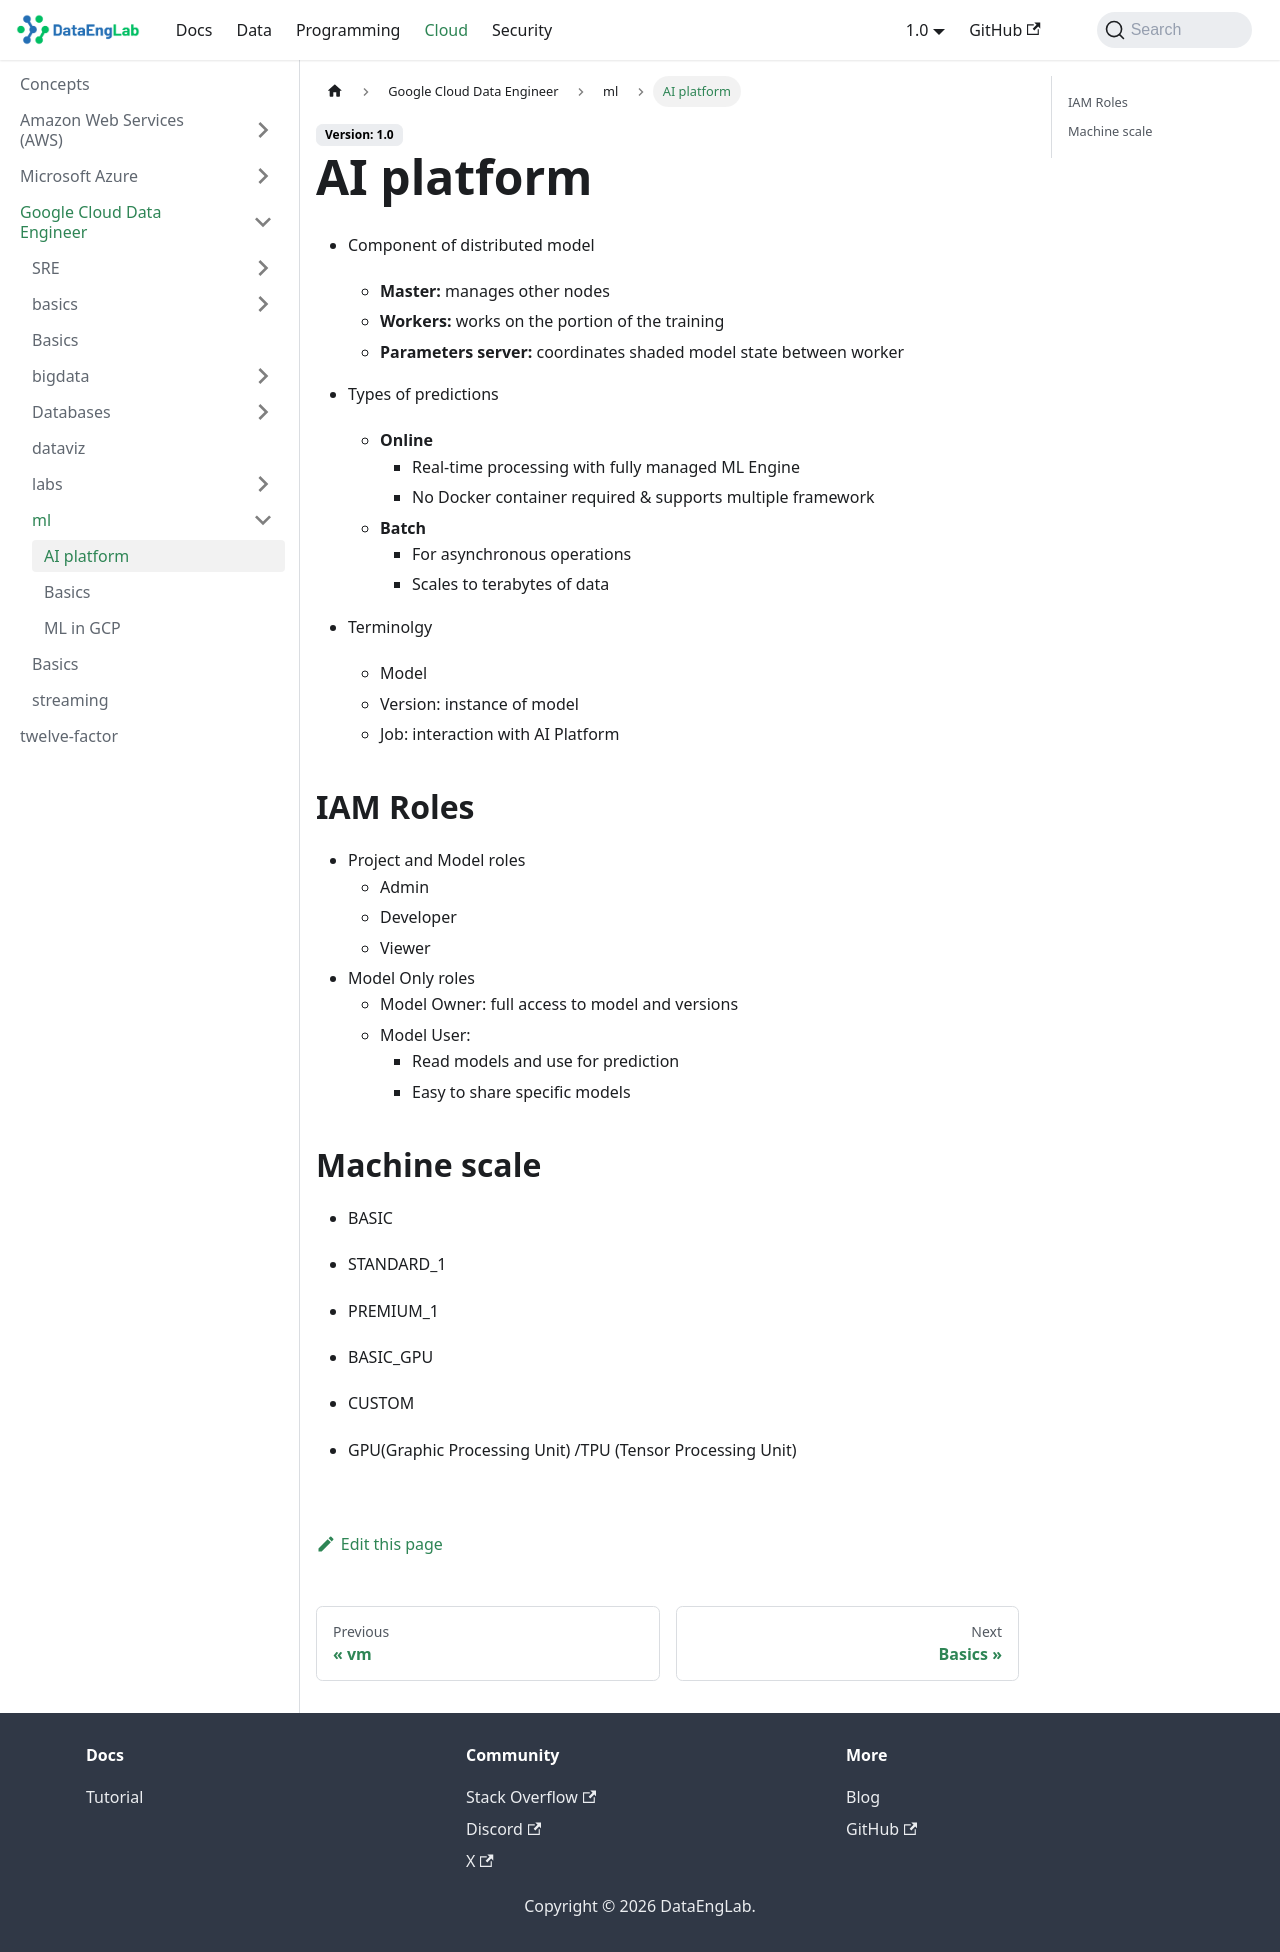

repository: Massipssa/Docs · page: docs/cloud/gcp/ml/ai-platform/index.html · generator: mkdocs

# AI platform

- Component of distributed model
    - **Master:** manages other nodes
    - **Workers:** works on the portion of the training
    - **Parameters server:** coordinates shaded model state between worker

- Types of predictions
    - **Online**
        - Real-time processing with fully managed ML Engine
        - No Docker container required & supports multiple framework
    - **Batch**
        - For asynchronous operations
        - Scales to terabytes of data
- Terminolgy
    - Model
    - Version: instance of model
    - Job: interaction with AI Platform

## IAM Roles

- Project and Model roles
    - Admin
    - Developer
    - Viewer
- Model Only roles
    - Model Owner: full access to model and versions
    - Model User:
        - Read models and use for prediction
        - Easy to share specific models

## Machine scale

- BASIC
- STANDARD_1
- PREMIUM_1
- BASIC_GPU
- CUSTOM

- GPU(Graphic Processing Unit) /TPU (Tensor Processing Unit)
